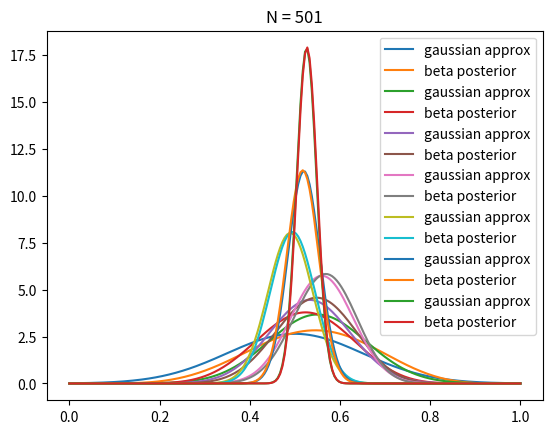

Generate this figure with matplotlib:
import matplotlib.pyplot as plt
import numpy as np
from scipy.stats import beta, norm


T = 501
true_ctr = 0.5
a, b = 1, 1,
plot_indices = [10, 20, 30, 50, 100, 200, 500]

data = np.empty(T)
for i in range(T):
    x = 1 if np.random.random() < true_ctr else 0
    data[i] = x

    a += x
    b += 1-x

    if i in plot_indices:
        p = data[:i].mean()
        n = i+1
        std = np.sqrt(p*(1-p) / n)

        # plot the gaussian
        x = np.linspace(0, 1, 200)

        gaussian = norm.pdf(x, loc = p, scale = std)
        plt.plot(x, gaussian, label = 'gaussian approx')

        posterior = beta.pdf(x, a=a, b=b)
        plt.plot(x, posterior, label = 'beta posterior')

        plt.legend()
        plt.title('N = %s' % n)
        plt.show()